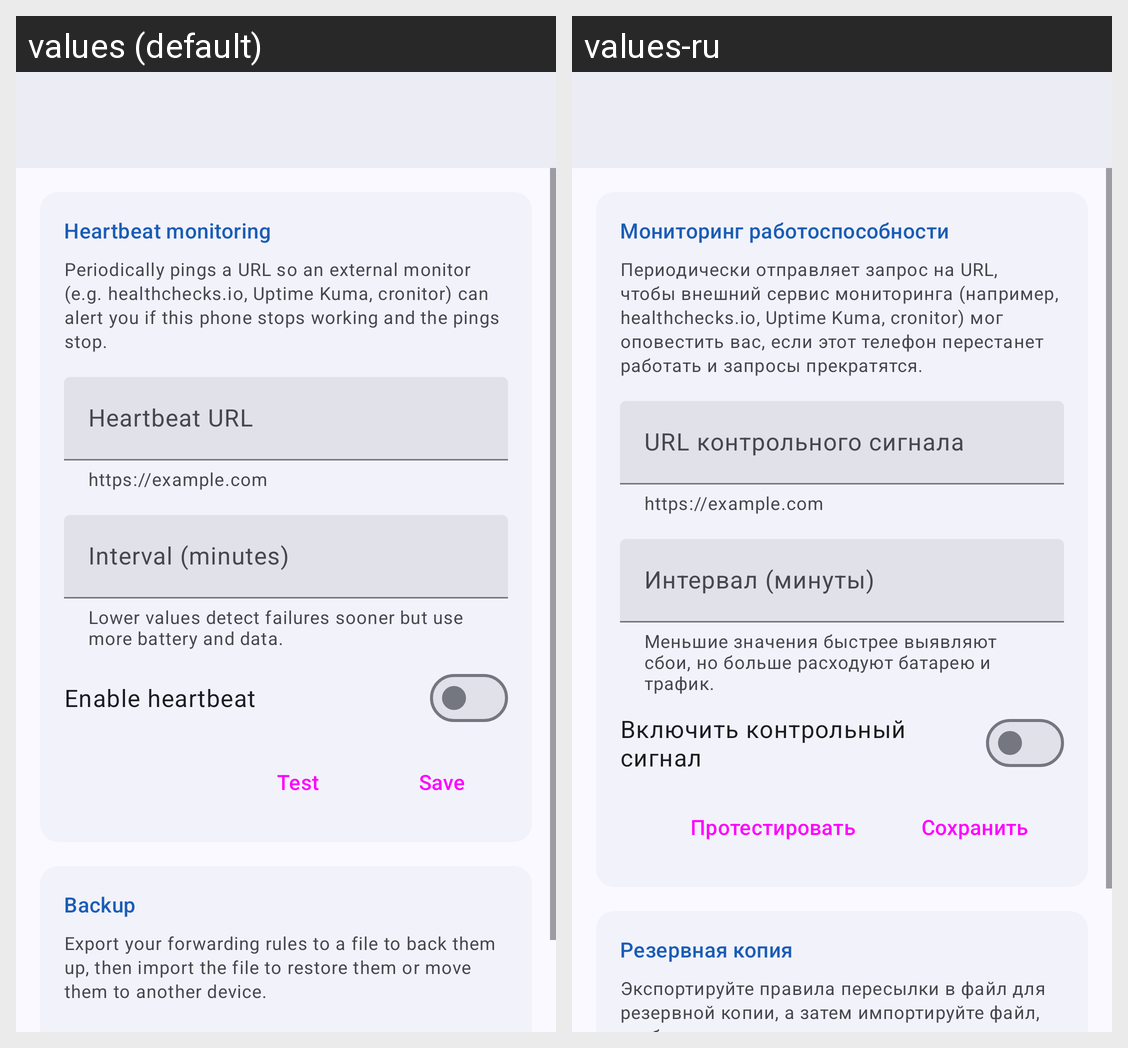

Strings drawn on this Android screen and how each of the app's shown locales translates them:
Android screen res/layout/activity_settings.xml rendered under 2 locales, left to right: values (default), values-ru. Device: Nexus 5 (rendered at 1080×1920; each locale shown at half size, 540×960, under a caption strip naming it); theme AppTheme.
Strings drawn on this screen, with the default value and each locale's value (text and hints the layout hard-codes, and strings that could not be matched under every locale, appear in the picture but are not listed):

label_heartbeat_section
  values: Heartbeat monitoring
  values-ru: Мониторинг работоспособности

heartbeat_info
  values: Periodically pings a URL so an external monitor (e.g. healthchecks.io, Uptime Kuma, cronitor) can alert you if this phone stops working and the pings stop.
  values-ru: Периодически отправляет запрос на URL, чтобы внешний сервис мониторинга (например, healthchecks.io, Uptime Kuma, cronitor) мог оповестить вас, если этот телефон перестанет работать и запросы прекратятся.

label_heartbeat_url
  values: Heartbeat URL
  values-ru: URL контрольного сигнала

input_url
  values: https://example.com
  values-ru: https://example.com

label_heartbeat_interval
  values: Interval (minutes)
  values-ru: Интервал (минуты)

heartbeat_interval_recommendation
  values: Lower values detect failures sooner but use more battery and data.
  values-ru: Меньшие значения быстрее выявляют сбои, но больше расходуют батарею и трафик.

label_heartbeat_enabled
  values: Enable heartbeat
  values-ru: Включить контрольный сигнал

btn_test
  values: Test
  values-ru: Протестировать

btn_save
  values: Save
  values-ru: Сохранить

label_backup_section
  values: Backup
  values-ru: Резервная копия

backup_info
  values: Export your forwarding rules to a file to back them up, then import the file to restore them or move them to another device.
  values-ru: Экспортируйте правила пересылки в файл для резервной копии, а затем импортируйте файл, чтобы восстановить их или перенести на другое устройство.
